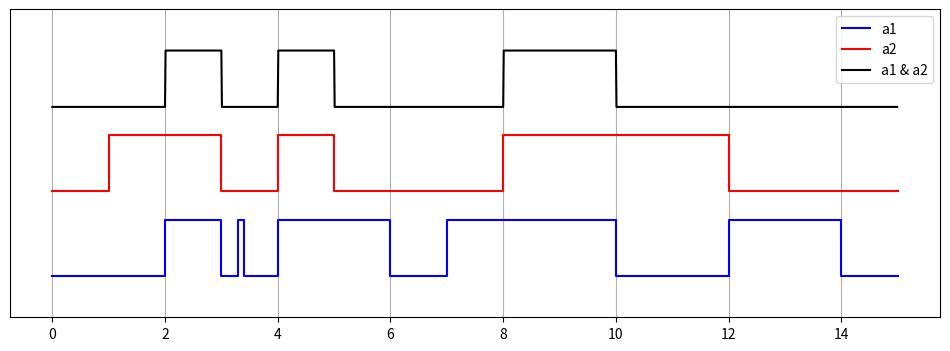

Recreate this plot in Python.
import numpy as np
import matplotlib.pyplot as plt

class Signal:
    """
    This class is used to represent the digital signals.
    It uses the matplotlib at the backend
    """
    def __init__(self, edge, first_edge, t_end):
        self.rise = [0,1]
        self.fall = [1,0]
        self.trans = [self.rise, self.fall]

        if first_edge == 'rise':
            self.initial_level = 0
        else:
            self.initial_level = 1

        self.edge = edge
        self.t_end = t_end
        self.first_edge = first_edge

    def generate(self):

        self.t = [1]*2*len(self.edge)
        self.t[0:-1:2] = self.edge
        self.t[1::2] = self.edge

        self.clk = []

        if self.first_edge == 'rise':
            init = 0
        else:
            init = 1

        for i in range(len(self.edge)):
            self.clk += self.trans[(i+init)%2]

        if len(self.edge)%2 == 0 :
            level_end = self.initial_level

        else:
            level_end = int( not(self.initial_level))


        return np.array([0]*self.edge[0] + self.t + [self.t_end]), np.array([self.initial_level]*self.edge[0] + self.clk + [level_end])

    def get_val(self,T_list):
        result = []
        for T in T_list:
            edge = np.array(self.edge)
            if np.argmin(T > edge) % 2 ==1:
                result.append (int(not(self.initial_level)))
            else:
                result.append(self.initial_level)

        return np.array(result)




## Here is how you can use this library
## Also you can import this module in your script

if __name__ == "__main__":
    edge = [2,3,3.3,3.4,4,6,7,10,12,14]
    t_end = 15
    first_edge = 'rise'
    a1 = Signal(edge, first_edge, t_end)
    result1 = a1.generate()
    edge = [1,3,4,5,8,12]
    t_end = 15
    first_edge = 'rise'
    a2 = Signal(edge, first_edge, t_end)
    result2 = a2.generate()


    t_span = np.arange(0,15,0.01)
    result = a1.get_val(t_span) * a2.get_val(t_span)

    plt.figure(figsize=(12,4))
    plt.plot(*result1, 'b', label='a1')
    plt.plot(result2[0], result2[1]+1.5,'r', label='a2')
    plt.plot(t_span, result + 3 ,'k', label='a1 & a2')
    plt.axis('equal')
    plt.grid()
    plt.legend()
    plt.yticks([])
    plt.show()
